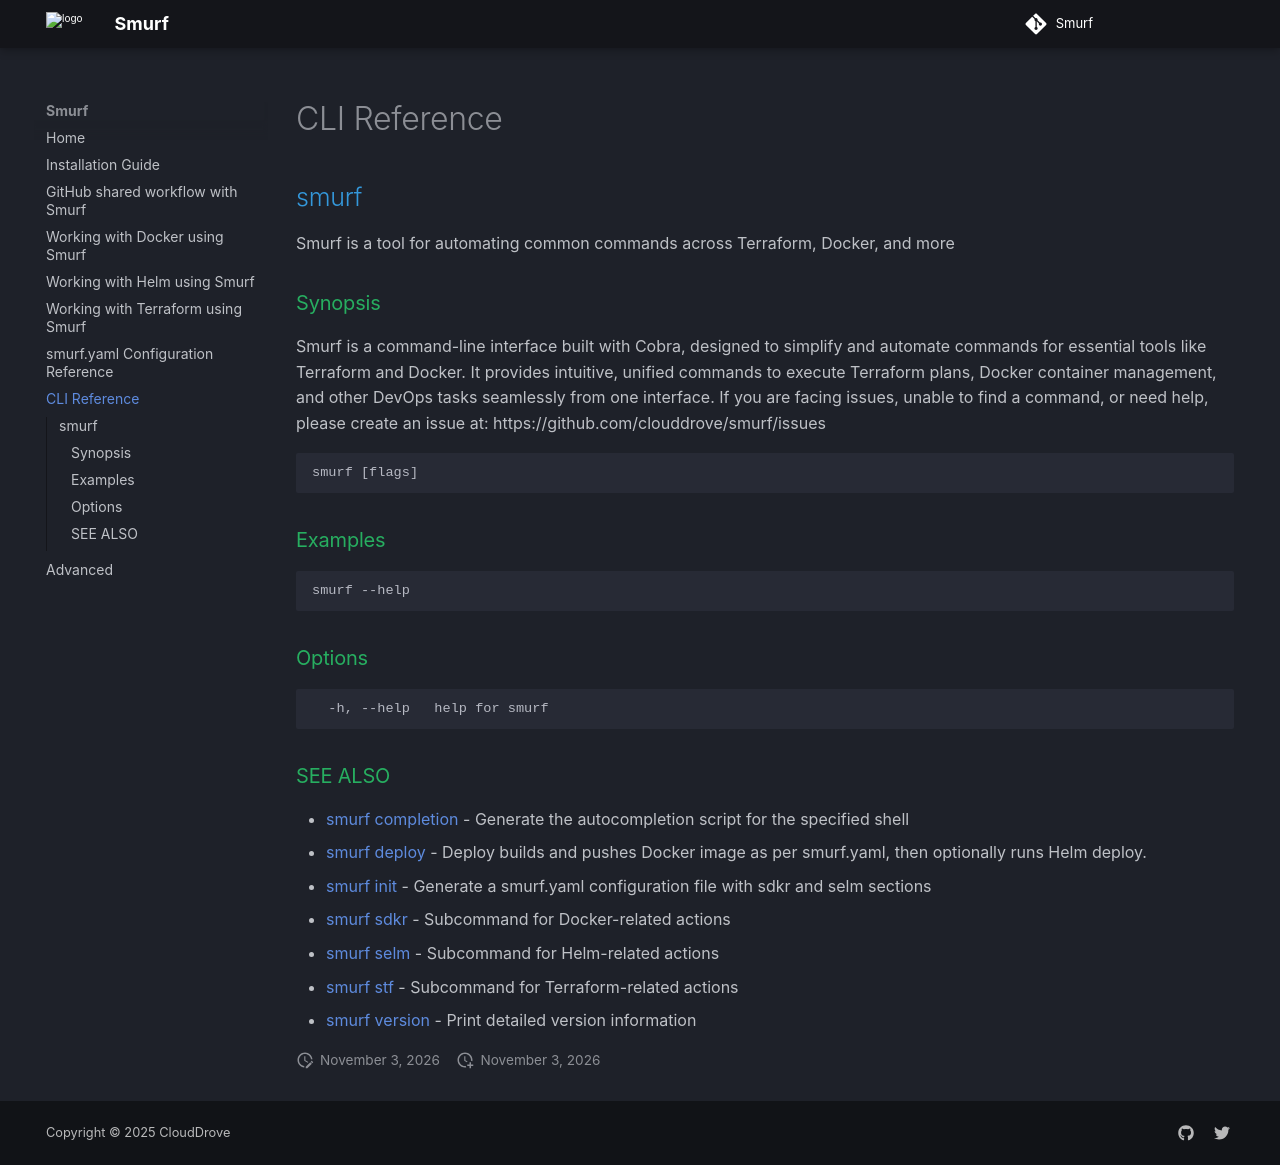

repository: clouddrove/smurf · page: cli/smurf/index.html · generator: mkdocs

## smurf

Smurf is a tool for automating common commands across Terraform, Docker, and more

### Synopsis

Smurf is a command-line interface built with Cobra, designed to simplify and automate commands for essential tools like Terraform and Docker. It provides intuitive, unified commands to execute Terraform plans, Docker container management, and other DevOps tasks seamlessly from one interface.
			If you are facing issues, unable to find a command, or need help, please create an issue at: https://github.com/clouddrove/smurf/issues

```
smurf [flags]
```

### Examples

```
smurf --help
```

### Options

```
  -h, --help   help for smurf
```

### SEE ALSO

* [smurf completion](smurf_completion.md)	 - Generate the autocompletion script for the specified shell
* [smurf deploy](smurf_deploy.md)	 - Deploy builds and pushes Docker image as per smurf.yaml, then optionally runs Helm deploy.
* [smurf init](smurf_init.md)	 - Generate a smurf.yaml configuration file with sdkr and selm sections
* [smurf sdkr](smurf_sdkr.md)	 - Subcommand for Docker-related actions
* [smurf selm](smurf_selm.md)	 - Subcommand for Helm-related actions
* [smurf stf](smurf_stf.md)	 - Subcommand for Terraform-related actions
* [smurf version](smurf_version.md)	 - Print detailed version information
